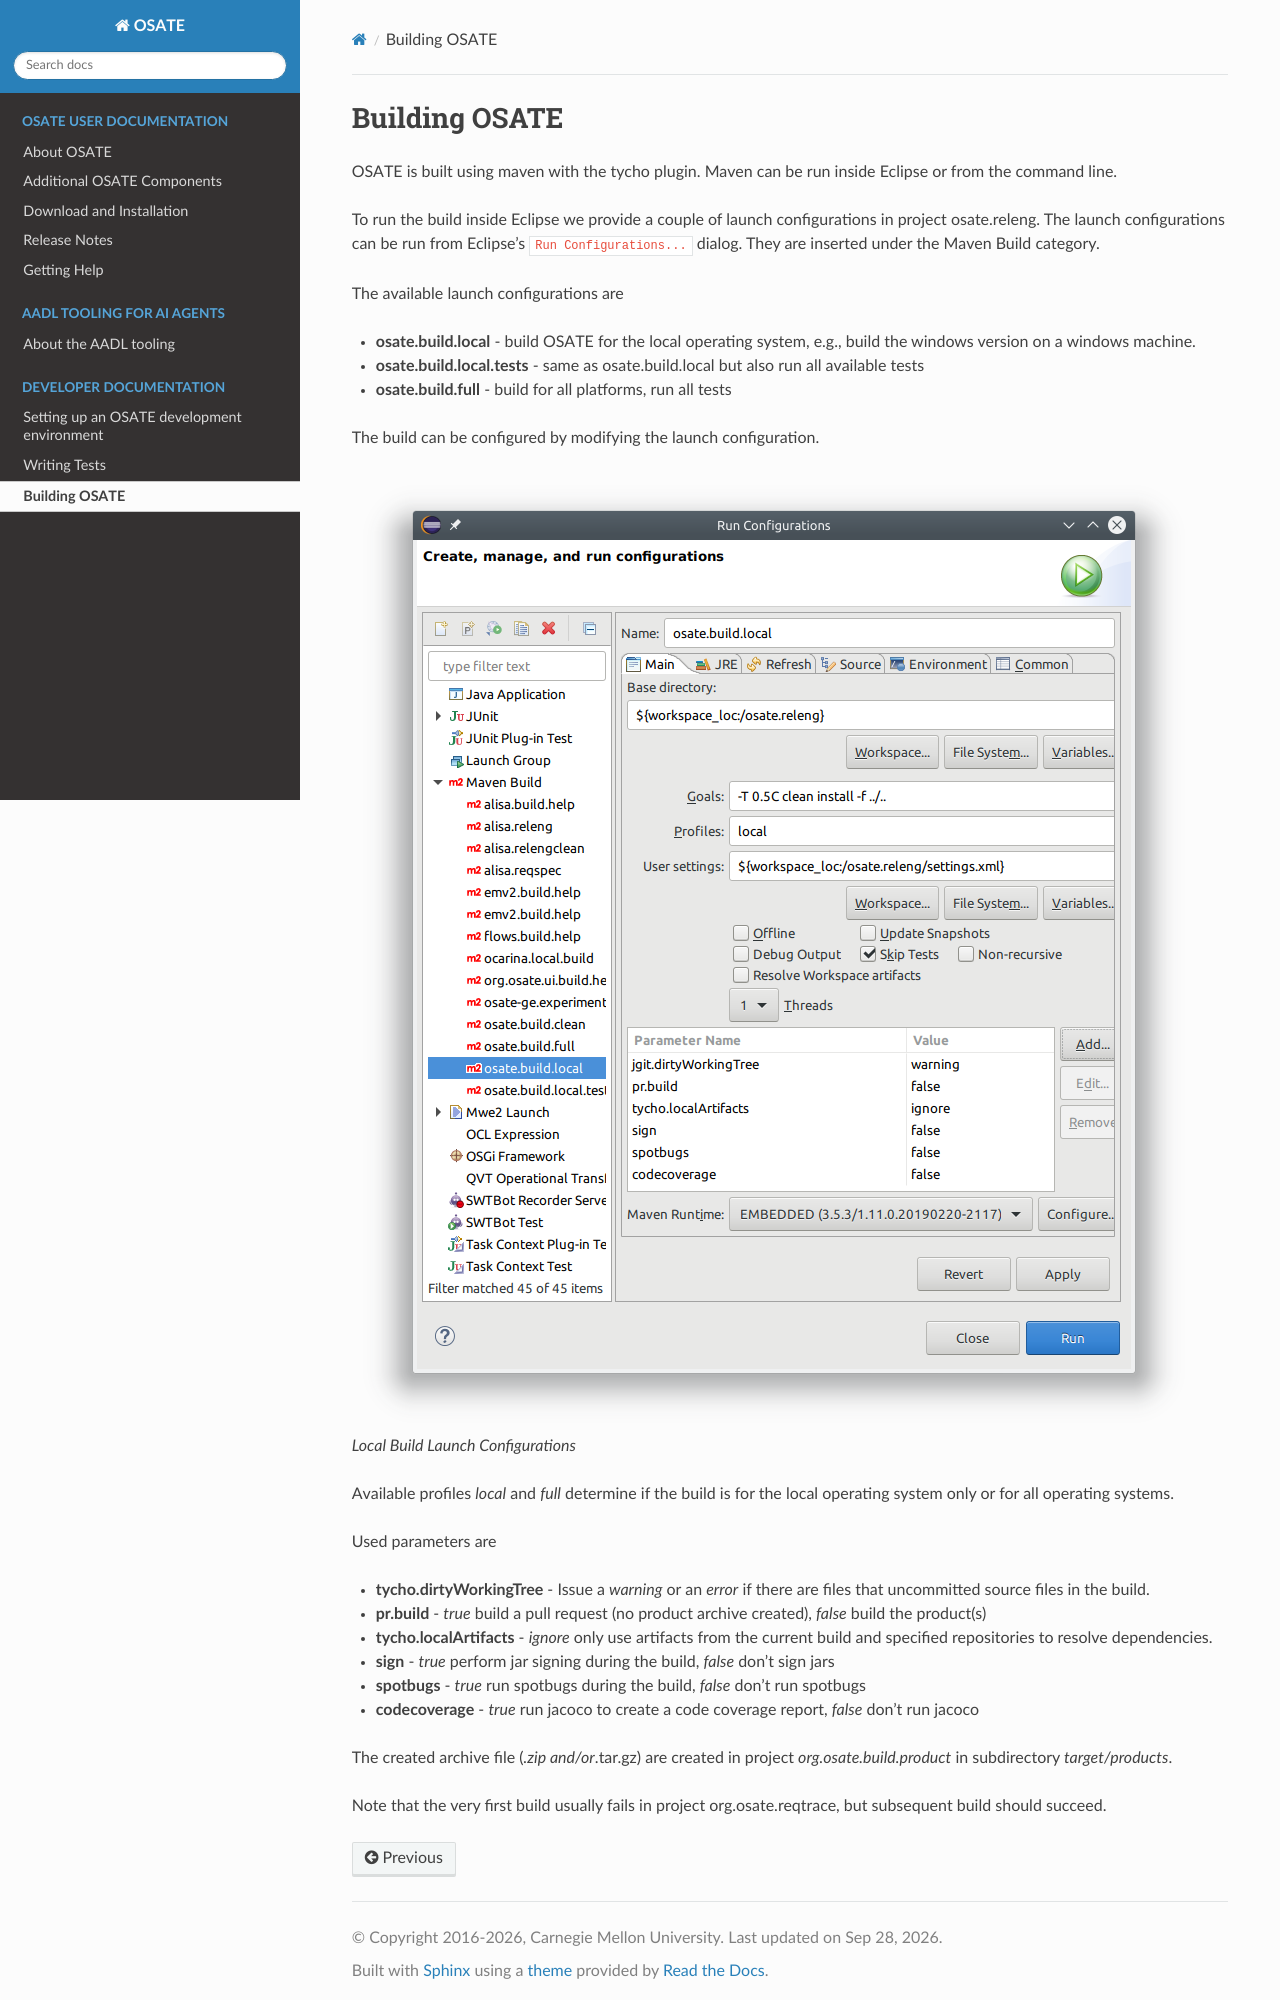

repository: osate/osate.github.io · page: dev/building-osate.html · generator: sphinx

Building OSATE
==============

OSATE is built using maven with the tycho plugin. Maven can be run
inside Eclipse or from the command line.

To run the build inside Eclipse we provide a couple of launch
configurations in project osate.releng. The launch configurations can be
run from Eclipse’s ``Run Configurations...`` dialog. They are inserted
under the Maven Build category.

The available launch configurations are

-  **osate.build.local** - build OSATE for the local operating system,
   e.g., build the windows version on a windows machine.
-  **osate.build.local.tests** - same as osate.build.local but also run
   all available tests
-  **osate.build.full** - build for all platforms, run all tests

The build can be configured by modifying the launch configuration.

.. figure:: images/build-launch-configurations.png
   :alt: Local Build Launch Configurations

   Local Build Launch Configurations

Available profiles *local* and *full* determine if the build is for the
local operating system only or for all operating systems.

Used parameters are

-  **tycho.dirtyWorkingTree** - Issue a *warning* or an *error* if there
   are files that uncommitted source files in the build.
-  **pr.build** - *true* build a pull request (no product archive
   created), *false* build the product(s)
-  **tycho.localArtifacts** - *ignore* only use artifacts from the
   current build and specified repositories to resolve dependencies.
-  **sign** - *true* perform jar signing during the build, *false* don’t
   sign jars
-  **spotbugs** - *true* run spotbugs during the build, *false* don’t
   run spotbugs
-  **codecoverage** - *true* run jacoco to create a code coverage
   report, *false* don’t run jacoco

The created archive file (*.zip and/or*.tar.gz) are created in project
*org.osate.build.product* in subdirectory *target/products*.
